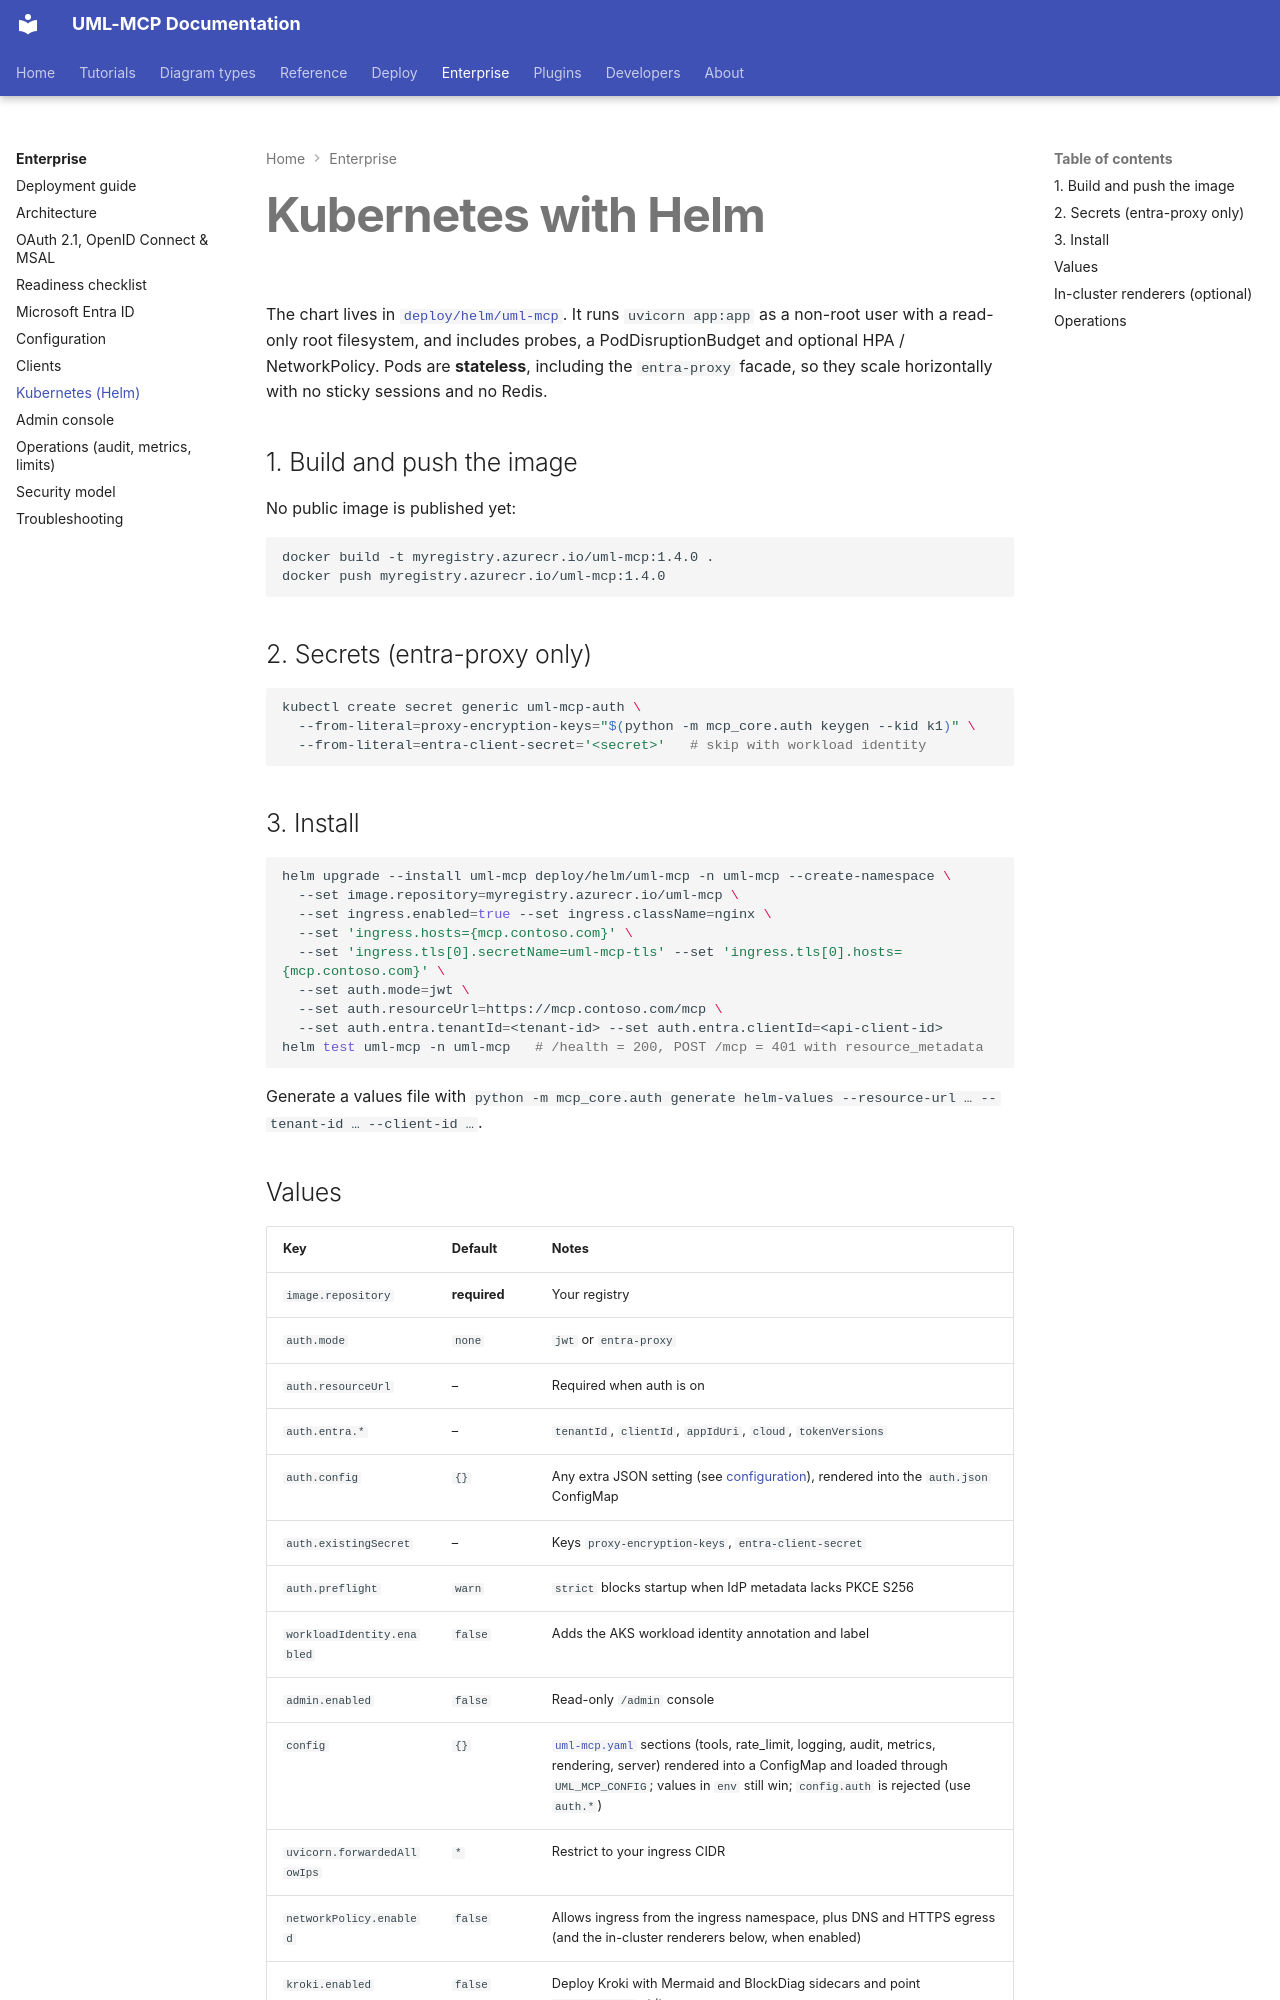

repository: antoinebou12/uml-mcp · page: enterprise/kubernetes/index.html · generator: mkdocs

---
title: Kubernetes (Helm)
description: "Deploy UML-MCP on Kubernetes with the Helm chart, optionally protected by Entra ID."
---

# Kubernetes with Helm

The chart lives in
[`deploy/helm/uml-mcp`](https://github.com/antoinebou12/uml-mcp/tree/main/deploy/helm/uml-mcp).
It runs `uvicorn app:app` as a non-root user with a read-only root filesystem, and
includes probes, a PodDisruptionBudget and optional HPA / NetworkPolicy. Pods are
**stateless**, including the `entra-proxy` facade, so they scale horizontally with
no sticky sessions and no Redis.

## 1. Build and push the image

No public image is published yet:

```bash
docker build -t myregistry.azurecr.io/uml-mcp:1.4.0 .
docker push myregistry.azurecr.io/uml-mcp:1.4.0
```

## 2. Secrets (entra-proxy only)

```bash
kubectl create secret generic uml-mcp-auth \
  --from-literal=proxy-encryption-keys="$(python -m mcp_core.auth keygen --kid k1)" \
  --from-literal=entra-client-secret='<secret>'   # skip with workload identity
```

## 3. Install

```bash
helm upgrade --install uml-mcp deploy/helm/uml-mcp -n uml-mcp --create-namespace \
  --set image.repository=myregistry.azurecr.io/uml-mcp \
  --set ingress.enabled=true --set ingress.className=nginx \
  --set 'ingress.hosts={mcp.contoso.com}' \
  --set 'ingress.tls[0].secretName=uml-mcp-tls' --set 'ingress.tls[0].hosts={mcp.contoso.com}' \
  --set auth.mode=jwt \
  --set auth.resourceUrl=https://mcp.contoso.com/mcp \
  --set auth.entra.tenantId=<tenant-id> --set auth.entra.clientId=<api-client-id>
helm test uml-mcp -n uml-mcp   # /health = 200, POST /mcp = 401 with resource_metadata
```

Generate a values file with
`python -m mcp_core.auth generate helm-values --resource-url … --tenant-id … --client-id …`.
